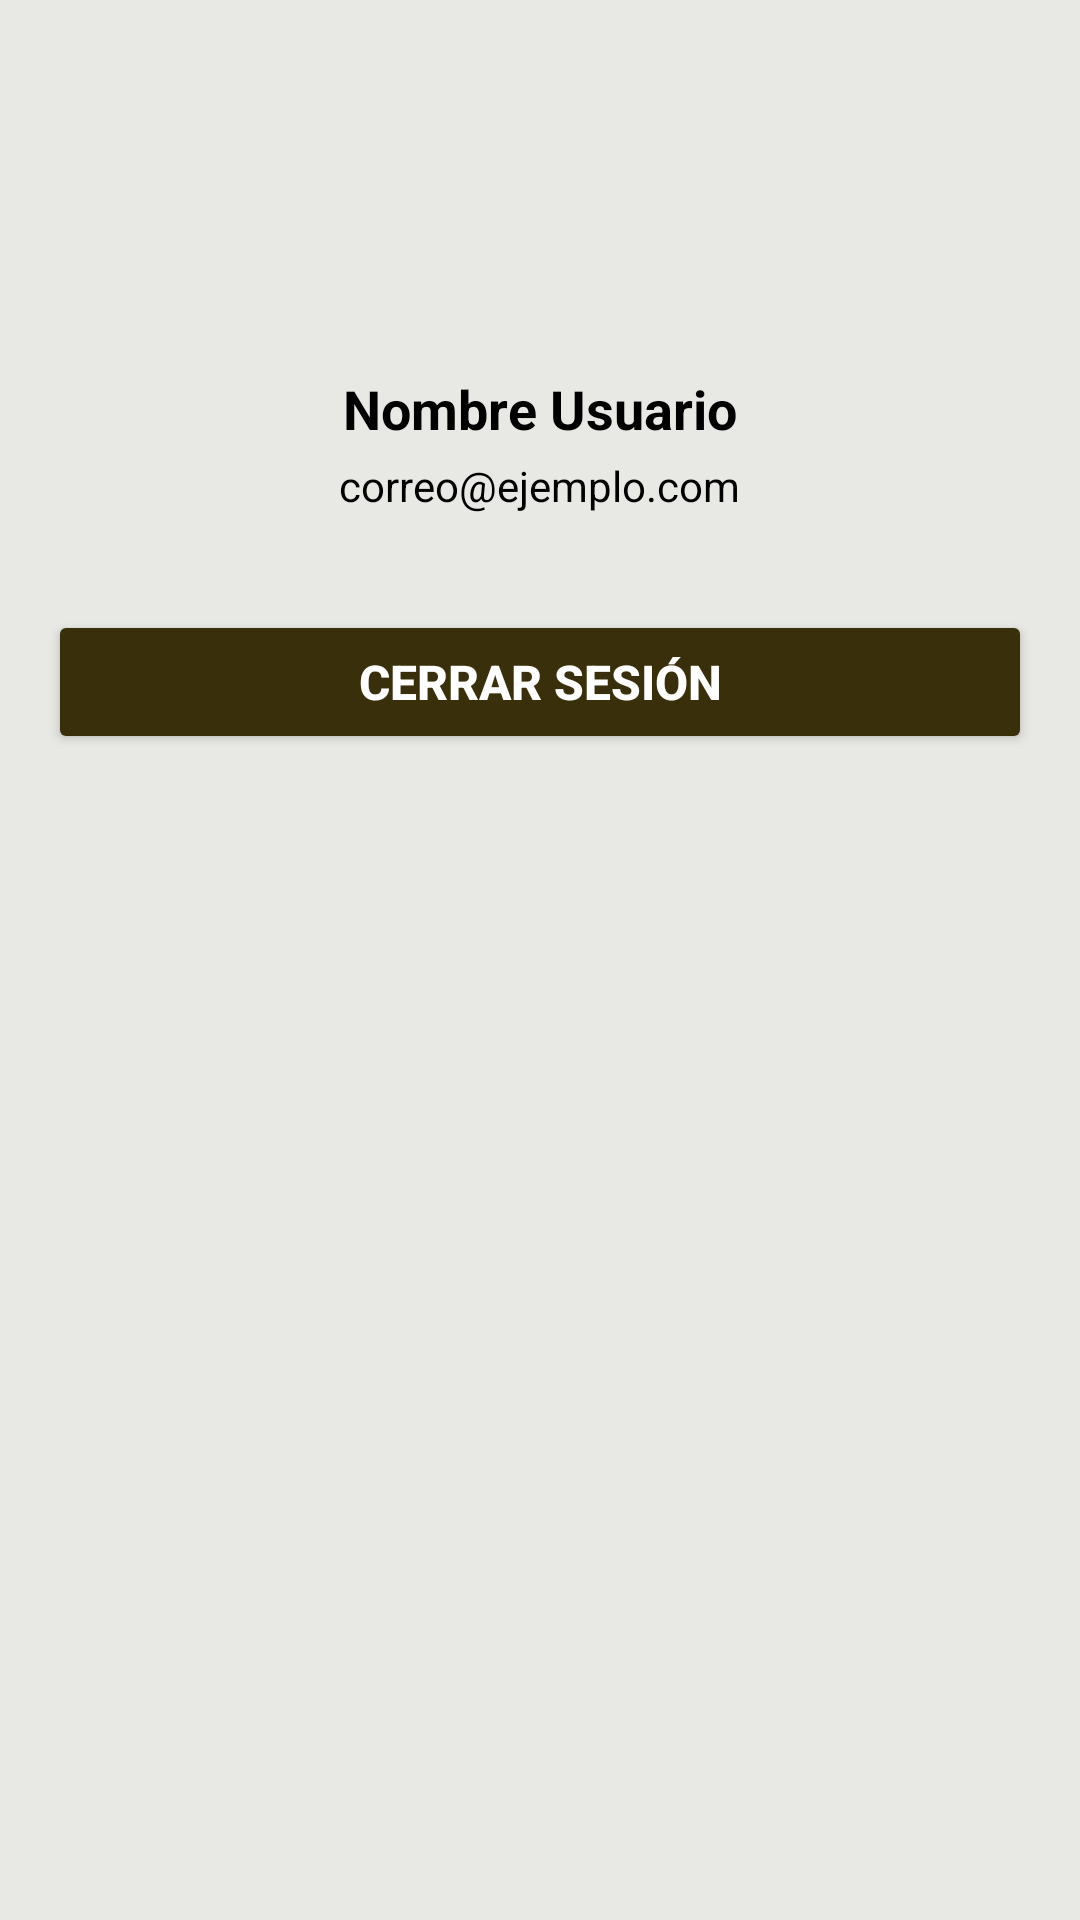

Write the Android layout XML for this screen, with the resource values it uses.
<!-- AndroidManifest.xml: application theme Theme.ProyectoCafeteria -->
<!-- res/layout/activity_perfil.xml -->
<?xml version="1.0" encoding="utf-8"?>
<androidx.constraintlayout.widget.ConstraintLayout
    xmlns:android="http://schemas.android.com/apk/res/android"
    xmlns:app="http://schemas.android.com/apk/res-auto"
    xmlns:tools="http://schemas.android.com/tools"
    android:id="@+id/main"
    android:layout_width="match_parent"
    android:layout_height="match_parent"
    android:background="@color/verde_olivo"
    tools:context=".ui.PerfilActivity">

    
    <LinearLayout
        android:id="@+id/llEncabezado"
        android:layout_width="match_parent"
        android:layout_height="wrap_content"
        android:orientation="vertical"
        android:padding="16dp"
        app:layout_constraintTop_toTopOf="parent"
        app:layout_constraintStart_toStartOf="parent"
        app:layout_constraintEnd_toEndOf="parent">

        <ImageView
            android:id="@+id/ivFotoPerfil"
            android:layout_width="100dp"
            android:layout_height="100dp"
            android:layout_gravity="center_horizontal"
            android:src="@drawable/ic_perfil_user"
             />

        <TextView
            android:id="@+id/tvNombrePerfil"
            android:layout_width="wrap_content"
            android:layout_height="wrap_content"
            android:layout_marginTop="8dp"
            android:layout_gravity="center_horizontal"
            android:textSize="18sp"
            android:textStyle="bold"
            android:textColor="@color/black"
            android:text="Nombre Usuario" />

        <TextView
            android:id="@+id/tvCorreoPerfil"
            android:layout_width="wrap_content"
            android:layout_height="wrap_content"
            android:layout_marginTop="4dp"
            android:layout_gravity="center_horizontal"
            android:textSize="14sp"
            android:textColor="@color/black"
            android:text="correo@ejemplo.com" />
    </LinearLayout>

    
    <Button
        android:id="@+id/btnCerrarSesion"
        android:layout_width="match_parent"
        android:layout_height="wrap_content"
        android:layout_margin="16dp"
        android:text="Cerrar Sesión"
        android:textSize="16sp"
        android:textStyle="bold"
        android:backgroundTint="@color/marron_oscuro"
        android:textColor="@color/white"
        app:layout_constraintTop_toBottomOf="@id/llEncabezado"
        app:layout_constraintStart_toStartOf="parent"
        app:layout_constraintEnd_toEndOf="parent" />

</androidx.constraintlayout.widget.ConstraintLayout>
<!-- resources referenced by this layout -->
<resources>
  <color name="black">#000000</color>
  <color name="marron_oscuro">#39300B</color>
  <color name="verde_olivo">#E8E8E4</color>
  <color name="white">#FFFFFFFF</color>
  <style name="Theme.ProyectoCafeteria" parent="Base.Theme.ProyectoCafeteria" />
  <style name="Base.Theme.ProyectoCafeteria" parent="Theme.Material3.DayNight.NoActionBar" />
</resources>
